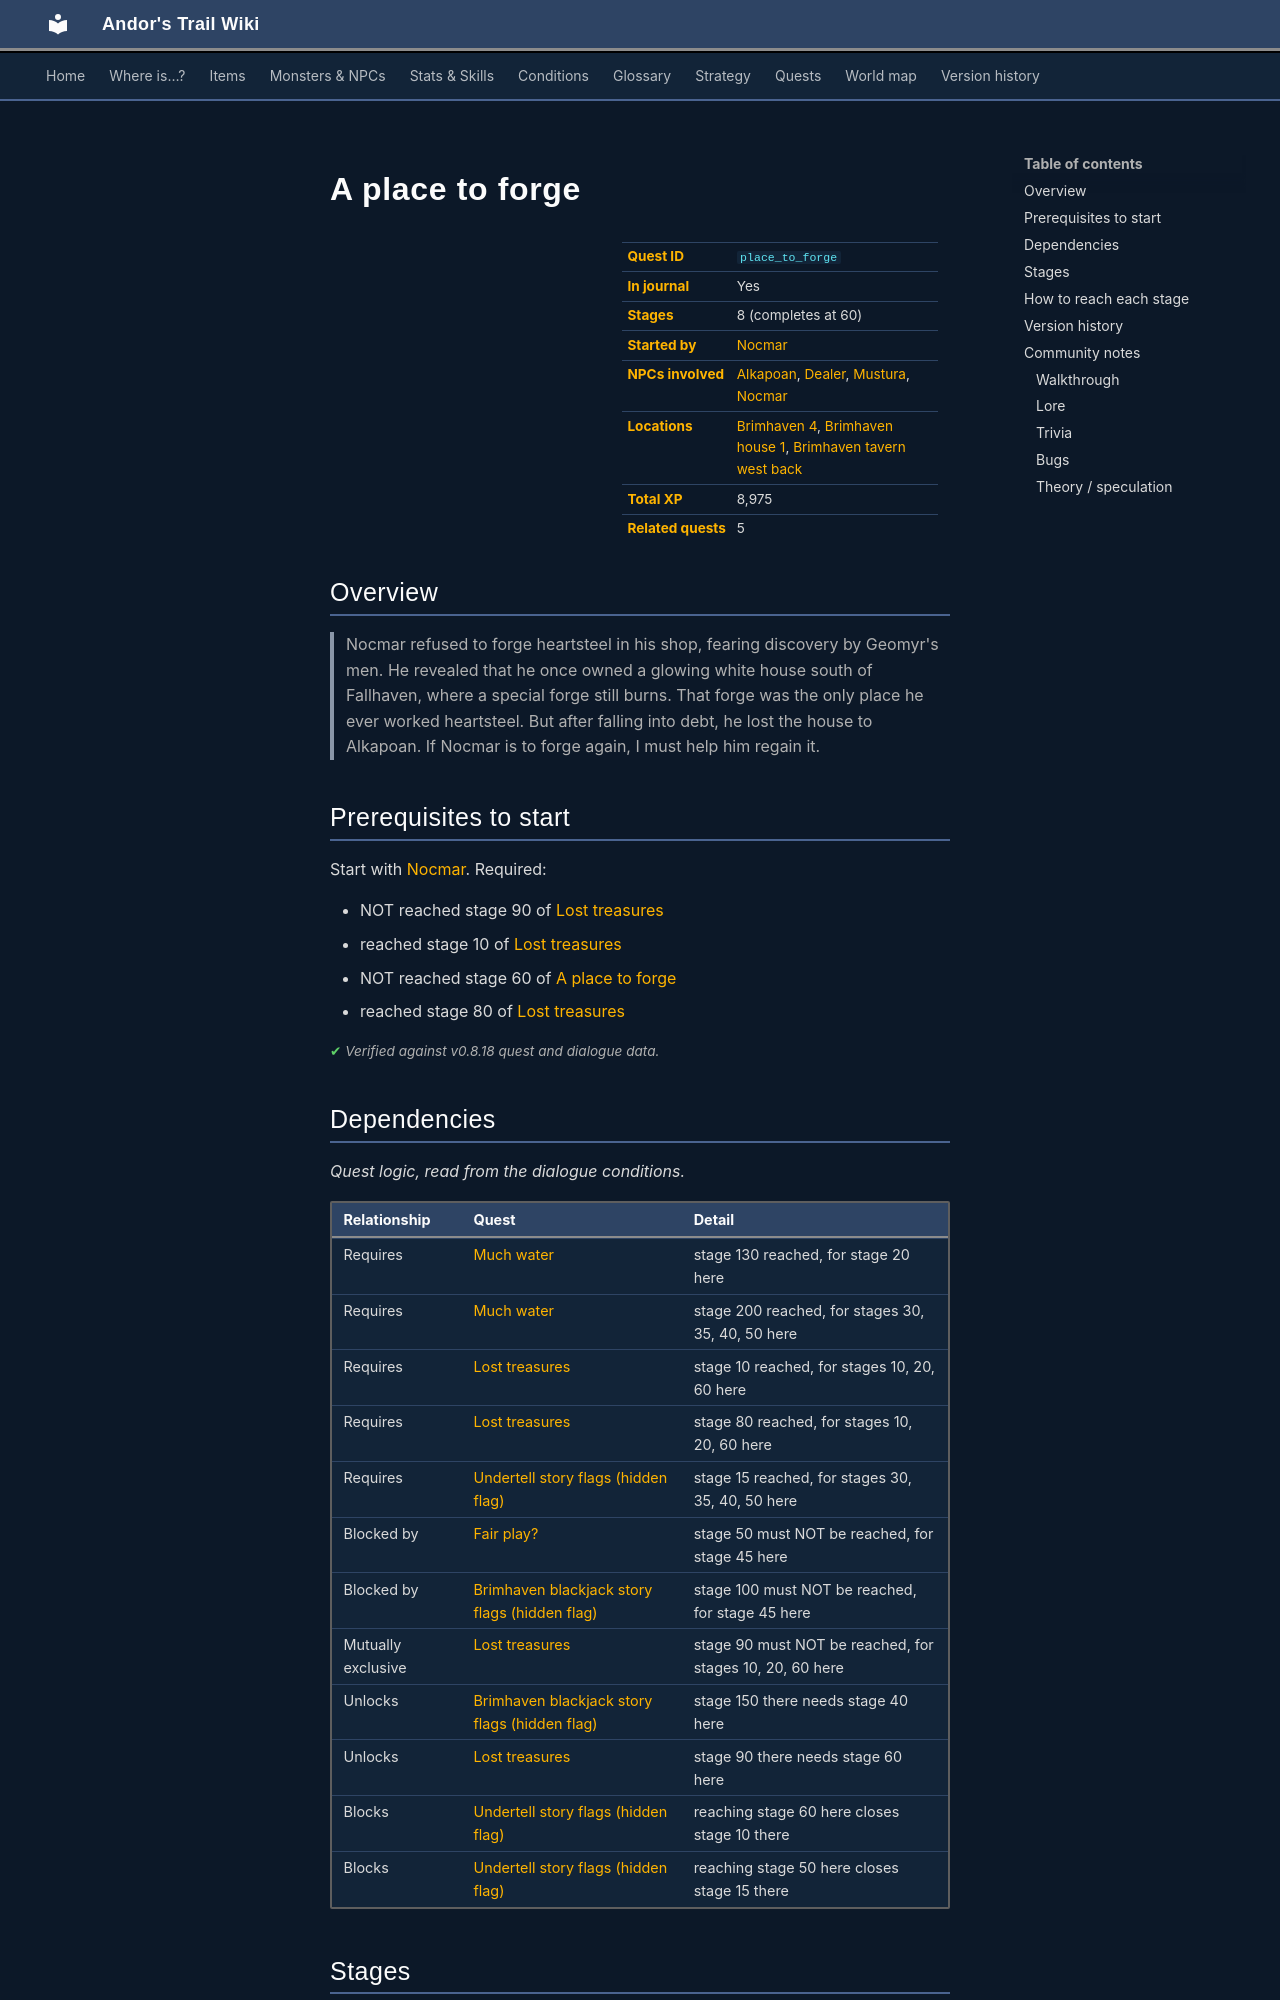

repository: asdfghjkl628/Andor-s-Trail-Wikiiii · page: quests/place_to_forge/index.html · generator: mkdocs

---
description: "A place to forge is a quest in Andor's Trail, started by Nocmar. 8 stages, 8,975 XP in total. Nocmar refused to forge heartsteel in his shop, fearing discovery by Geomyr's men. He revealed that he once owned a glowing white house south of Fallhaven, where a special forge still burns. That forge w…"
---

# A place to forge

<div class="infobox" markdown>

| | |
|---|---|
| **Quest ID** | `place_to_forge` |
| **In journal** | Yes |
| **Stages** | 8 (completes at 60) |
| **Started by** | [Nocmar](../monsters/nocmar.md) |
| **NPCs involved** | [Alkapoan](../monsters/brv_richman.md), [Dealer](../monsters/brv_blackjack_dealer.md), [Mustura](../monsters/brv_guard_captain.md), [Nocmar](../monsters/nocmar.md) |
| **Locations** | [Brimhaven 4](../maps/brimhaven4.md), [Brimhaven house 1](../maps/brimhaven_house1.md), [Brimhaven tavern west back](../maps/brimhaven_tavern_west_back.md) |
| **Total XP** | 8,975 |
| **Related quests** | 5 |

</div>

## Overview

> Nocmar refused to forge heartsteel in his shop, fearing discovery by Geomyr's men. He revealed that he once owned a glowing white house south of Fallhaven, where a special forge still burns. That forge was the only place he ever worked heartsteel. But after falling into debt, he lost the house to Alkapoan. If Nocmar is to forge again, I must help him regain it.

## Prerequisites to start

Start with [Nocmar](../monsters/nocmar.md). Required:

- NOT reached stage 90 of [Lost treasures](../quests/nocmar.md#stage-90)
- reached stage 10 of [Lost treasures](../quests/nocmar.md#stage-10)
- NOT reached stage 60 of [A place to forge](../quests/place_to_forge.md#stage-60)
- reached stage 80 of [Lost treasures](../quests/nocmar.md#stage-80)


<p class="verified">Verified against v0.8.18 quest and dialogue data.</p>

## Dependencies

*Quest logic, read from the dialogue conditions.*

| Relationship | Quest | Detail |
|---|---|---|
| Requires | [Much water](brv_flood.md#stage-130) | stage 130 reached, for stage 20 here |
| Requires | [Much water](brv_flood.md#stage-200) | stage 200 reached, for stages 30, 35, 40, 50 here |
| Requires | [Lost treasures](nocmar.md#stage-10) | stage 10 reached, for stages 10, 20, 60 here |
| Requires | [Lost treasures](nocmar.md#stage-80) | stage 80 reached, for stages 10, 20, 60 here |
| Requires | [Undertell story flags (hidden flag)](undertell_hidden.md#stage-15) | stage 15 reached, for stages 30, 35, 40, 50 here |
| Blocked by | [Fair play?](brv_blackjack.md#stage-50) | stage 50 must NOT be reached, for stage 45 here |
| Blocked by | [Brimhaven blackjack story flags (hidden flag)](brv_blackjack_hidden.md#stage-100) | stage 100 must NOT be reached, for stage 45 here |
| Mutually exclusive | [Lost treasures](nocmar.md#stage-90) | stage 90 must NOT be reached, for stages 10, 20, 60 here |
| Unlocks | [Brimhaven blackjack story flags (hidden flag)](brv_blackjack_hidden.md#stage-150) | stage 150 there needs stage 40 here |
| Unlocks | [Lost treasures](nocmar.md#stage-90) | stage 90 there needs stage 60 here |
| Blocks | [Undertell story flags (hidden flag)](undertell_hidden.md#stage-10) | reaching stage 60 here closes stage 10 there |
| Blocks | [Undertell story flags (hidden flag)](undertell_hidden.md#stage-15) | reaching stage 50 here closes stage 15 there |

## Stages

<div class="stages" markdown>

| Stage | Journal entry | From | Rewards |
|---|---|---|---|
| <span id="stage-10"></span>[10](#route-10) | <details class="jt"><summary><span class="s">Nocmar refused to forge heartsteel in his shop, fearing discovery by… ▸</span><span class="l">▴ less</span></summary>Nocmar refused to forge heartsteel in his shop, fearing discovery by Geomyr's men. He revealed that he once owned a glowing white house south of Fallhaven, where a special forge still burns. That forge was the only place he ever worked heartsteel. But after falling into debt, he lost the house to Alkapoan. If Nocmar is to forge again, I must help him regain it.</details> | [Nocmar](../monsters/nocmar.md) | – |
| <span id="stage-20"></span>[20](#route-20) | <details class="jt"><summary><span class="s">Nocmar told me that Alkapoan holds the deed and key to the glowing… ▸</span><span class="l">▴ less</span></summary>Nocmar told me that Alkapoan holds the deed and key to the glowing white house. He said the forge within never dies, always blazing, ready for work. If I can reclaim the deed and key from Alkapoan, Nocmar will finally have his forge back.</details> | [Nocmar](../monsters/nocmar.md) | – |
| <span id="stage-30"></span>[30](#route-30) | <details class="jt"><summary><span class="s">Alkapoan scoffed when I mentioned Nocmar. He said the only way to… ▸</span><span class="l">▴ less</span></summary>Alkapoan scoffed when I mentioned Nocmar. He said the only way to reclaim the glowing white house is to pay him fifty thousand gold. Nothing else will satisfy him.</details> | [Mustura](../monsters/brv_guard_captain.md), [Alkapoan](../monsters/brv_richman.md) | – |
| <span id="stage-35"></span>[35](#route-35) | <details class="jt"><summary><span class="s">I told Alkapoan I wanted the glowing white house for myself. He… ▸</span><span class="l">▴ less</span></summary>I told Alkapoan I wanted the glowing white house for myself. He agreed to sell it for forty thousand gold, but only if I first complete a task for him to prove my worth.</details> | [Mustura](../monsters/brv_guard_captain.md), [Alkapoan](../monsters/brv_richman.md) | – |
| <span id="stage-40"></span>[40](#route-40) | <details class="jt"><summary><span class="s">Alkapoan asked me to collect an overdue 'operation tax' of five… ▸</span><span class="l">▴ less</span></summary>Alkapoan asked me to collect an overdue 'operation tax' of five thousand gold from a card dealer in the back room of Brimhaven's tavern. I'll need to go there and retrieve the gold for Alkapoan before he will sell me the deed to the white house for forty thousand.</details> | [Mustura](../monsters/brv_guard_captain.md), [Alkapoan](../monsters/brv_richman.md) | – |
| <span id="stage-45"></span>[45](#route-45) | <details class="jt"><summary><span class="s">I was able to collect the overdue 'operation tax' from the dealer… ▸</span><span class="l">▴ less</span></summary>I was able to collect the overdue 'operation tax' from the dealer and now I should return to Alkapoan.</details> | [Dealer](../monsters/brv_blackjack_dealer.md), stepping on a trigger on [Brimhaven tavern west back](../maps/brimhaven_tavern_west_back.md) | varies by route (see below) |
| <span id="stage-50"></span>[50](#route-50) | <details class="jt"><summary><span class="s">After I paid Alkapoan, he gave me the deed and the key to the white… ▸</span><span class="l">▴ less</span></summary>After I paid Alkapoan, he gave me the deed and the key to the white house south of Fallhaven. I should bring them back to Nocmar.</details> | [Mustura](../monsters/brv_guard_captain.md), [Alkapoan](../monsters/brv_richman.md) | 1× [White house deed](../items/white_house_deed.md), 1× [White house key](../items/white_house_key.md) |
| <span id="stage-60"></span>[60](#route-60) | <details class="jt"><summary><span class="s">I was able to finally give Nocmar back what was rightfully… ▸</span><span class="l">▴ less</span></summary>I was able to finally give Nocmar back what was rightfully his...possession of his forge house.</details> **(ends quest)** | [Nocmar](../monsters/nocmar.md) | 8,975 XP |

</div>

<small>Click a stage number for how to reach it, or a long journal entry to expand it.</small>

<p class="verified">Verified against v0.8.18 quest, dialogue and map data.</p>
